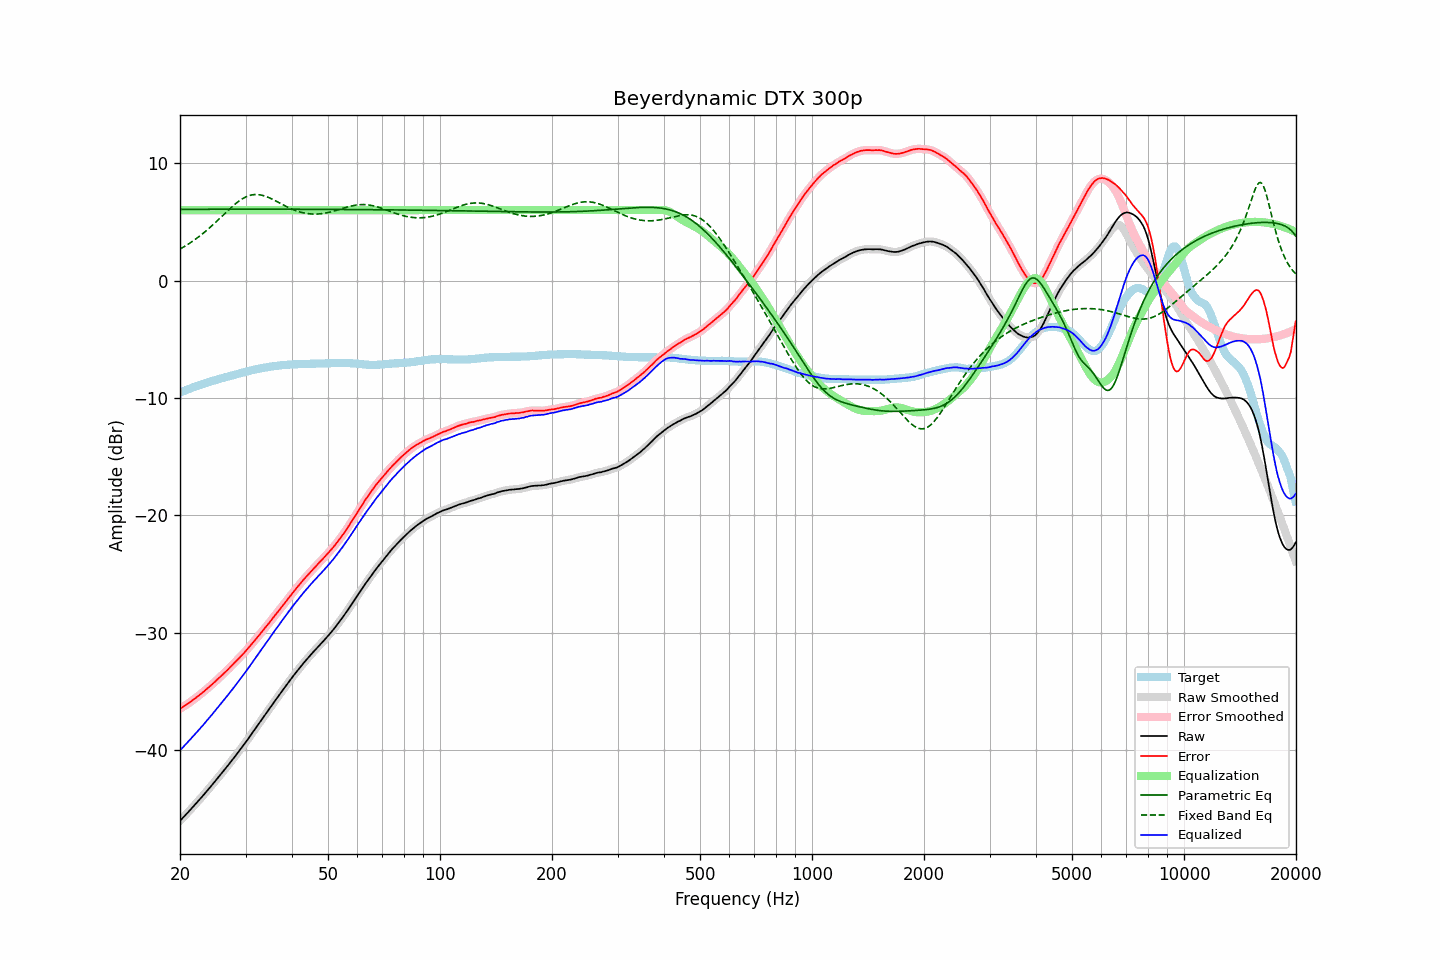

The table this chart was drawn from, first rows:
frequency, raw, error, smoothed, error_smoothed, equalization, parametric_eq, fixed_band_eq, equalized_raw, equalized_smoothed, target
20.00, -46.00, -36.47, -46.00, -36.47, 6.00, 6.07, 2.69, -40.00, -40.00, -9.54
20.20, -45.86, -36.39, -45.86, -36.38, 6.00, 6.07, 2.76, -39.86, -39.86, -9.48
20.40, -45.71, -36.29, -45.71, -36.29, 6.00, 6.07, 2.84, -39.71, -39.71, -9.42
20.61, -45.57, -36.21, -45.57, -36.20, 6.00, 6.07, 2.92, -39.57, -39.57, -9.37
20.81, -45.42, -36.11, -45.42, -36.11, 6.00, 6.07, 3.01, -39.42, -39.42, -9.31
21.02, -45.28, -36.03, -45.28, -36.02, 6.00, 6.07, 3.09, -39.28, -39.28, -9.26
21.23, -45.13, -35.93, -45.13, -35.93, 6.00, 6.07, 3.18, -39.13, -39.13, -9.21
21.44, -44.98, -35.83, -44.98, -35.83, 6.00, 6.07, 3.27, -38.98, -38.98, -9.15
21.66, -44.83, -35.73, -44.83, -35.73, 6.00, 6.07, 3.37, -38.83, -38.83, -9.11
21.87, -44.68, -35.62, -44.68, -35.62, 6.00, 6.07, 3.46, -38.68, -38.68, -9.05
22.09, -44.52, -35.52, -44.52, -35.52, 6.00, 6.07, 3.56, -38.52, -38.52, -9.00
22.31, -44.37, -35.41, -44.37, -35.41, 6.00, 6.07, 3.66, -38.37, -38.37, -8.95
22.54, -44.22, -35.31, -44.22, -35.31, 6.00, 6.07, 3.77, -38.22, -38.22, -8.92
22.76, -44.06, -35.20, -44.07, -35.20, 6.00, 6.07, 3.87, -38.06, -38.07, -8.86
22.99, -43.91, -35.09, -43.91, -35.09, 6.00, 6.07, 3.98, -37.91, -37.91, -8.83
23.22, -43.75, -34.98, -43.75, -34.97, 6.00, 6.07, 4.09, -37.75, -37.75, -8.78
23.45, -43.58, -34.85, -43.59, -34.85, 6.00, 6.07, 4.21, -37.58, -37.59, -8.73
23.69, -43.42, -34.74, -43.42, -34.74, 6.00, 6.07, 4.33, -37.42, -37.42, -8.69
23.92, -43.26, -34.62, -43.26, -34.62, 6.00, 6.08, 4.45, -37.26, -37.26, -8.64
24.16, -43.10, -34.51, -43.10, -34.50, 6.00, 6.08, 4.57, -37.10, -37.10, -8.59
24.40, -42.94, -34.38, -42.94, -34.38, 6.00, 6.08, 4.69, -36.94, -36.94, -8.55
24.65, -42.77, -34.26, -42.77, -34.26, 6.00, 6.08, 4.82, -36.77, -36.77, -8.52
24.89, -42.61, -34.13, -42.61, -34.13, 6.00, 6.08, 4.95, -36.61, -36.61, -8.47
25.14, -42.44, -34.00, -42.44, -34.01, 6.00, 6.08, 5.08, -36.44, -36.44, -8.43
25.39, -42.28, -33.88, -42.28, -33.88, 6.00, 6.08, 5.21, -36.28, -36.28, -8.39
25.65, -42.11, -33.76, -42.11, -33.76, 6.00, 6.08, 5.34, -36.11, -36.11, -8.36
25.91, -41.94, -33.63, -41.94, -33.63, 6.00, 6.08, 5.47, -35.94, -35.94, -8.32
26.16, -41.77, -33.49, -41.77, -33.49, 6.00, 6.08, 5.60, -35.77, -35.77, -8.27
26.43, -41.60, -33.36, -41.60, -33.36, 6.00, 6.08, 5.73, -35.60, -35.60, -8.25
26.69, -41.43, -33.23, -41.43, -33.23, 6.00, 6.08, 5.86, -35.43, -35.43, -8.21
26.96, -41.26, -33.10, -41.26, -33.09, 6.00, 6.08, 5.99, -35.26, -35.26, -8.17
27.23, -41.08, -32.95, -41.09, -32.95, 6.00, 6.08, 6.12, -35.08, -35.09, -8.14
27.50, -40.91, -32.82, -40.91, -32.81, 6.00, 6.08, 6.24, -34.91, -34.91, -8.10
27.77, -40.73, -32.67, -40.73, -32.67, 6.00, 6.08, 6.37, -34.73, -34.73, -8.05
28.05, -40.56, -32.54, -40.56, -32.54, 6.00, 6.08, 6.48, -34.56, -34.56, -8.03
28.33, -40.38, -32.40, -40.38, -32.40, 6.00, 6.08, 6.60, -34.38, -34.38, -7.99
28.62, -40.20, -32.26, -40.20, -32.26, 6.00, 6.08, 6.70, -34.20, -34.20, -7.95
28.90, -40.02, -32.12, -40.02, -32.11, 6.00, 6.08, 6.80, -34.02, -34.02, -7.91
29.19, -39.84, -31.97, -39.84, -31.97, 6.00, 6.08, 6.90, -33.84, -33.84, -7.88
29.48, -39.66, -31.83, -39.66, -31.83, 6.00, 6.08, 6.98, -33.66, -33.66, -7.83
29.78, -39.48, -31.69, -39.48, -31.68, 6.00, 6.08, 7.06, -33.48, -33.48, -7.80
30.08, -39.29, -31.53, -39.29, -31.53, 6.00, 6.08, 7.13, -33.29, -33.29, -7.77
30.38, -39.10, -31.38, -39.10, -31.37, 6.00, 6.08, 7.19, -33.10, -33.10, -7.73
30.68, -38.90, -31.21, -38.91, -31.21, 6.00, 6.08, 7.24, -32.90, -32.91, -7.70
30.99, -38.71, -31.06, -38.71, -31.05, 6.00, 6.08, 7.27, -32.71, -32.71, -7.66
31.30, -38.51, -30.89, -38.52, -30.89, 6.00, 6.08, 7.30, -32.51, -32.52, -7.63
31.61, -38.32, -30.73, -38.32, -30.73, 6.00, 6.08, 7.32, -32.32, -32.32, -7.60
31.93, -38.13, -30.57, -38.13, -30.56, 6.00, 6.08, 7.33, -32.13, -32.13, -7.57
32.24, -37.93, -30.39, -37.93, -30.40, 6.00, 6.08, 7.33, -31.93, -31.93, -7.53
32.57, -37.74, -30.24, -37.74, -30.23, 6.00, 6.08, 7.32, -31.74, -31.74, -7.51
32.89, -37.54, -30.07, -37.54, -30.07, 6.00, 6.08, 7.30, -31.54, -31.54, -7.48
33.22, -37.35, -29.90, -37.35, -29.90, 6.00, 6.08, 7.27, -31.35, -31.35, -7.46
33.55, -37.16, -29.73, -37.16, -29.73, 6.00, 6.08, 7.23, -31.16, -31.16, -7.43
33.89, -36.96, -29.56, -36.96, -29.56, 6.00, 6.08, 7.19, -30.96, -30.96, -7.41
34.23, -36.77, -29.39, -36.77, -29.39, 6.00, 6.08, 7.14, -30.77, -30.77, -7.39
34.57, -36.58, -29.23, -36.58, -29.22, 6.00, 6.08, 7.08, -30.58, -30.58, -7.36
34.92, -36.39, -29.06, -36.39, -29.06, 6.00, 6.08, 7.02, -30.39, -30.39, -7.34
35.27, -36.19, -28.88, -36.20, -28.88, 6.00, 6.08, 6.96, -30.19, -30.20, -7.32
35.62, -36.00, -28.71, -36.00, -28.70, 6.00, 6.08, 6.89, -30.00, -30.00, -7.30
35.97, -35.80, -28.52, -35.80, -28.53, 6.00, 6.08, 6.82, -29.80, -29.80, -7.28
... 635 more rows
